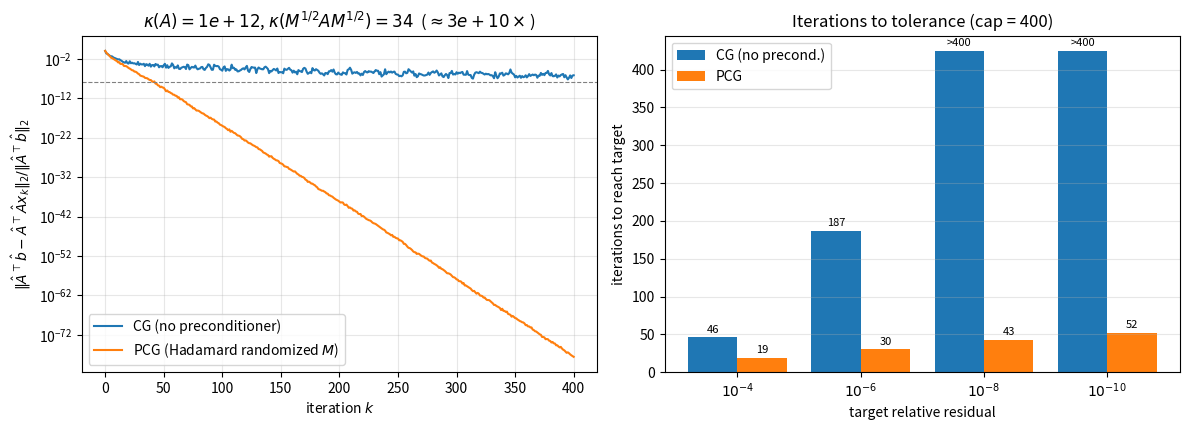

This chart was generated by the following Python code: (Note: this script raises an exception after producing the figure.)
# %% [markdown]
# # Conjugate gradients — Randomized Hadamard preconditioner
#
# Normal equations $A x = b$, $A=\hat A^\top\hat A$, $b=\hat A^\top\hat b$.
# Preconditioner $M^{-1}=\hat A^\top\Phi^\top\Phi\hat A=(\Phi\hat A)^\top(\Phi\hat A)$,
# $\Phi=R\,H^{\mathrm{norm}}_m S$.  $A$ is never formed explicitly:
# $Av=\hat A^\top(\hat A v)$ (Lecture 10, $O(mn)$ matvec).
#
# **Design of $\hat A$.** We take a *rapidly decaying* spectrum
# $\sigma_i^2(\hat A)=\max(10^{-i/10},10^{-12})$ ($i=0,\dots,n-1$): a dominant
# block of numerical rank $r\approx120$ and a degenerate tail clustered at the
# floor.  Then $\kappa(\hat A^\top\hat A)=10^{12}$ — in IEEE double the CG
# finite-termination property (Lecture 10, Theorem 1) is destroyed and plain CG
# stagnates.  The SRHT sketch has $s=n+p=420\gg r$ rows, so $\Phi$ is a near
# isometry **on the dominant subspace** (subspace embedding requirement scales
# with the effective rank, not $n$); the ridge maps the degenerate tail to a
# second tight cluster.  The preconditioned operator therefore has an essentially
# two-cluster spectrum and CG converges superlinearly (Lecture 10, Theorem 2)
# in *tens* of iterations.

# %%
import numpy as np
import matplotlib

matplotlib.use("Agg")
import matplotlib.pyplot as plt

rng = np.random.default_rng(0)
FIG = "../figures/"

m = 2 ** 12          # 4096 observations
n = 400              # features
p = 20               # oversampling (prescribed)
s = n + p            # sketch rows

# %% [markdown]
# ### Data: prescribed rapidly-decaying spectrum, $\kappa(\hat A^\top\hat A)=10^{12}$
# $\hat A=U\,\mathrm{diag}(\sigma)\,V^\top$ with orthonormal $U\in R^{m\times n}$,
# $V\in R^{n\times n}$ and $\sigma_i^2=\max(10^{-i/10},10^{-12})$.

# %%
spectrum = np.maximum(10.0 ** (-np.arange(n) / 10.0), 1e-12)   # eigenvalues of A
U_cols, _ = np.linalg.qr(rng.standard_normal((m, n)))          # m x n orthonormal
V_rot, _ = np.linalg.qr(rng.standard_normal((n, n)))           # n x n orthonormal
A_hat = (U_cols * np.sqrt(spectrum)) @ V_rot.T
r_eff = int(np.sum(spectrum > 1e-12 * 1.001))                  # numerical rank

x_true = rng.standard_normal(n)
b_hat = A_hat @ x_true + 1e-6 * rng.standard_normal(m)
b = A_hat.T @ b_hat                                            # rhs of normal eqs


def matvec_A(v):
    """A v = Â^T (Â v) — O(mn), A never materialised."""
    return A_hat.T @ (A_hat @ v)


# %% [markdown]
# ### Fast Walsh–Hadamard transform (natural / Hadamard order), $O(m\log m)$

# %%
def fwht(a):
    """Unnormalised Hadamard matvec H_m a in O(m log m), m = 2^k."""
    a = a.astype(np.float64).copy()
    h = 1
    N = a.shape[0]
    while h < N:
        a = a.reshape(-1, 2 * h)
        x = a[:, :h].copy()
        y = a[:, h:].copy()
        a[:, :h] = x + y
        a[:, h:] = x - y
        a = a.reshape(-1)
        h *= 2
    return a


# sanity check vs the recursive definition for small order
H8 = np.array([[1, 1], [1, -1]])
for _ in range(2):
    H8 = np.block([[H8, H8], [H8, -H8]])
v = rng.standard_normal(8)
assert np.allclose(fwht(v), H8 @ v), "FWHT mismatch"
print("FWHT verified against recursive Hadamard definition (order 8).")

# %% [markdown]
# ### Build the preconditioner  $\Phi=R\,H^{\mathrm{norm}}_m S$, $M^{-1}=(\Phi\hat A)^\top(\Phi\hat A)$

# %%
S = rng.choice([-1.0, 1.0], size=m)                       # diag(±1)
rows = rng.integers(0, m, size=s)                         # R: one uniform nonzero / row
inv_sqrt_m = 1.0 / np.sqrt(m)

W = np.empty((s, n))
for j in range(n):
    col = fwht(S * A_hat[:, j]) * inv_sqrt_m               # H^norm S a_j
    W[:, j] = col[rows]                                    # R (...)
Minv = W.T @ W                                             # n x n  (= M^{-1})
Minv += 1e-10 * np.trace(Minv) / n * np.eye(n)             # ridge -> clusters the tail
L = np.linalg.cholesky(Minv)


def apply_M(r):
    """z = M r  by solving M^{-1} z = r with the Cholesky factor (O(n^2))."""
    y = np.linalg.solve(L, r)
    return np.linalg.solve(L.T, y)


# %% [markdown]
# ### (Pre)conditioned conjugate gradients (Lecture 10 algorithm)

# %%
def cg(matvec, b, x0, iters, precond=None):
    x = x0.copy()
    r = b - matvec(x)
    z = precond(r) if precond else r.copy()
    pdir = z.copy()
    rz = r @ z
    nb = np.linalg.norm(b)
    hist = [np.linalg.norm(r) / nb]
    for _ in range(iters):
        Ap = matvec(pdir)
        denom = pdir @ Ap
        if denom <= 0:                       # numerical breakdown -> stop
            break
        alpha = rz / denom
        x += alpha * pdir
        r -= alpha * Ap
        hist.append(np.linalg.norm(r) / nb)
        z = precond(r) if precond else r
        rz_new = r @ z
        beta = rz_new / rz
        rz = rz_new
        pdir = z + beta * pdir
    return x, np.array(hist)


x0 = np.zeros(n)
ITERS = 400
_, h_plain = cg(matvec_A, b, x0, ITERS)
_, h_prec = cg(matvec_A, b, x0, ITERS, precond=apply_M)

# %% [markdown]
# ### Condition numbers $\kappa(\hat A^\top\hat A)$ and $\kappa(M^{1/2}\hat A^\top\hat A M^{1/2})$

# %%
A_full = A_hat.T @ A_hat
ev_A = np.linalg.eigvalsh(A_full)
kappa_A = ev_A[-1] / ev_A[0]

M = np.linalg.inv(Minv)
M = 0.5 * (M + M.T)
w, Vm = np.linalg.eigh(M)
M_half = (Vm * np.sqrt(np.clip(w, 0, None))) @ Vm.T
P = M_half @ A_full @ M_half
ev_P = np.linalg.eigvalsh(P)
ev_P = ev_P[ev_P > 1e-14 * ev_P[-1]]
kappa_P = ev_P[-1] / ev_P[0]


def iters_to(hist, tol):
    idx = np.where(hist <= tol)[0]
    return int(idx[0]) if len(idx) else None


tols = [1e-4, 1e-6, 1e-8, 1e-10]
it_plain = [iters_to(h_plain, t) for t in tols]
it_prec = [iters_to(h_prec, t) for t in tols]

print(f"numerical rank r_eff (sigma^2 > floor)   = {r_eff}  (sketch rows s = {s})")
print(f"kappa(A_hat^T A_hat)                     = {kappa_A:.3e}")
print(f"kappa(M^1/2 A_hat^T A_hat M^1/2)         = {kappa_P:.3e}")
print(f"reduction factor                         = {kappa_A / kappa_P:.3e}")
print(f"plain  CG  rel.res after {ITERS} it       = {h_plain[-1]:.3e}")
print(f"precond CG rel.res after {ITERS} it       = {h_prec[-1]:.3e}")
print("iterations to reach relative residual:")
for t, a, c in zip(tols, it_plain, it_prec):
    print(f"  tol={t:.0e}: plain CG = {a if a is not None else '>400 (not reached)'},"
          f"  PCG = {c if c is not None else '>400'}")

# %% [markdown]
# ### Convergence plot + iterations-to-tolerance

# %%
fig, ax = plt.subplots(1, 2, figsize=(12, 4.4))
ax[0].semilogy(h_plain, label="CG (no preconditioner)")
ax[0].semilogy(h_prec, label="PCG (Hadamard randomized $M$)")
ax[0].axhline(1e-8, color="grey", ls="--", lw=0.8)
ax[0].set_xlabel("iteration $k$")
ax[0].set_ylabel(r"$\|\hat A^\top \hat b-\hat A^\top\hat A x_k\|_2/\|\hat A^\top\hat b\|_2$")
ax[0].set_title(rf"$\kappa(A)={kappa_A:.0e}$, $\kappa(M^{{1/2}}AM^{{1/2}})={kappa_P:.0f}$"
                rf"  ($\approx{kappa_A/kappa_P:.0e}\times$)")
ax[0].grid(True, which="both", alpha=0.3)
ax[0].legend()

xpos = np.arange(len(tols))
cap = ITERS + 25
pv = [v if v is not None else cap for v in it_prec]
av = [v if v is not None else cap for v in it_plain]
ax[1].bar(xpos - 0.2, av, 0.4, label="CG (no precond.)", color="#1f77b4")
ax[1].bar(xpos + 0.2, pv, 0.4, label="PCG", color="#ff7f0e")
for x, v, raw in zip(xpos - 0.2, av, it_plain):
    ax[1].text(x, v + 6, ">400" if raw is None else str(raw), ha="center", fontsize=8)
for x, v, raw in zip(xpos + 0.2, pv, it_prec):
    ax[1].text(x, v + 6, ">400" if raw is None else str(raw), ha="center", fontsize=8)
ax[1].set_xticks(xpos)
ax[1].set_xticklabels([f"$10^{{{int(np.log10(t))}}}$" for t in tols])
ax[1].set_xlabel("target relative residual")
ax[1].set_ylabel("iterations to reach target")
ax[1].set_title("Iterations to tolerance (cap = 400)")
ax[1].set_ylim(0, cap + 20)
ax[1].grid(True, axis="y", alpha=0.3)
ax[1].legend()
plt.tight_layout()
plt.savefig(FIG + "cg_residual.png", dpi=130)
print("saved figures/cg_residual.png")
